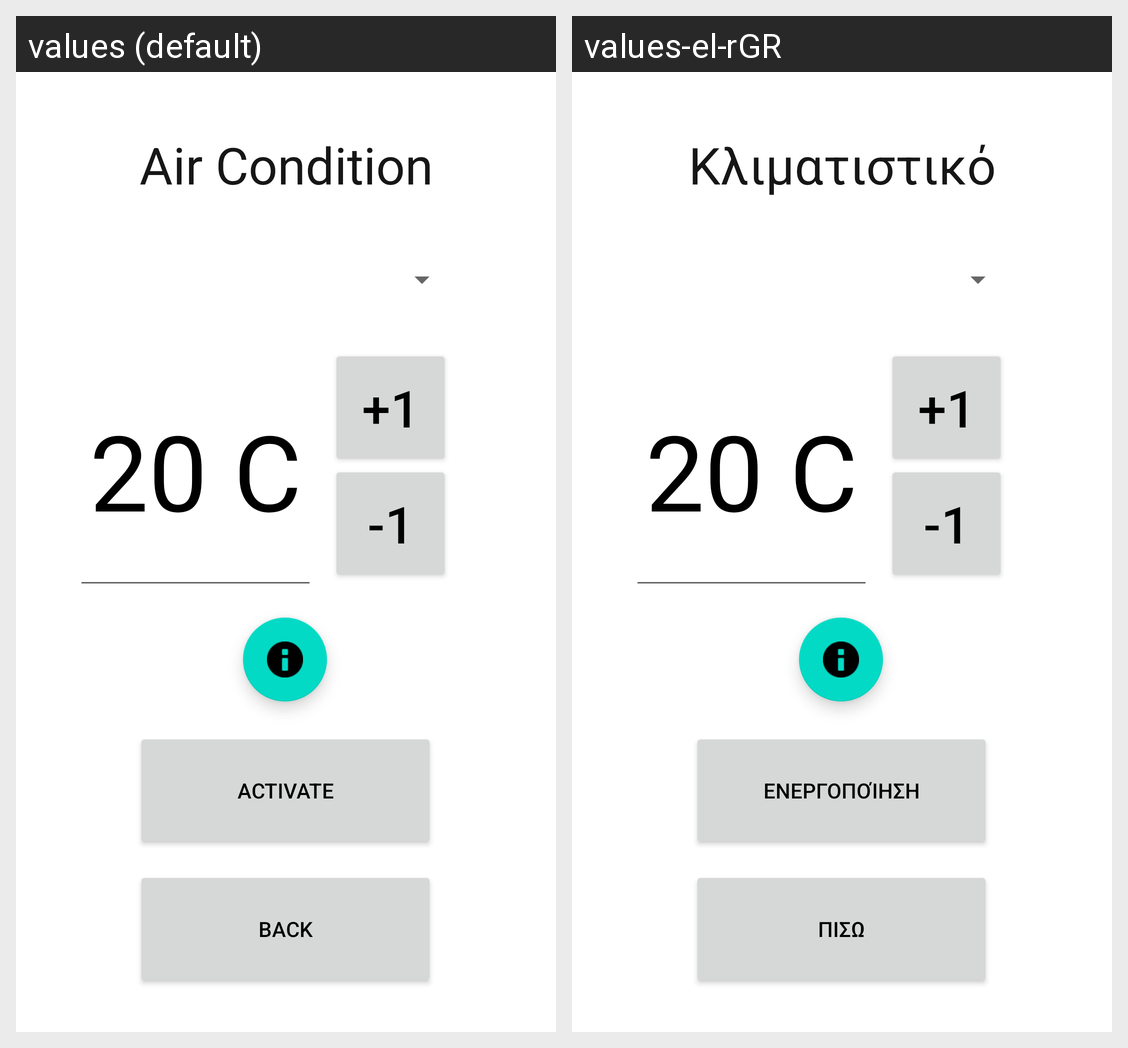

The Android screen above is rendered under two locales of the same app. Produce the string resources it draws, with the default and per-locale values.
Android screen res/layout/activity_novice.xml rendered under 2 locales, left to right: values (default), values-el-rGR. Device: Nexus 5 (rendered at 1080×1920; each locale shown at half size, 540×960, under a caption strip naming it); theme Theme.AC_Interface.
Strings drawn on this screen, with the default value and each locale's value (text and hints the layout hard-codes, and strings that could not be matched under every locale, appear in the picture but are not listed):

header
  values: Air Condition
  values-el-rGR: Κλιματιστικό

activate
  values: Activate
  values-el-rGR: Ενεργοποίηση

back
  values: Back
  values-el-rGR: Πισω
